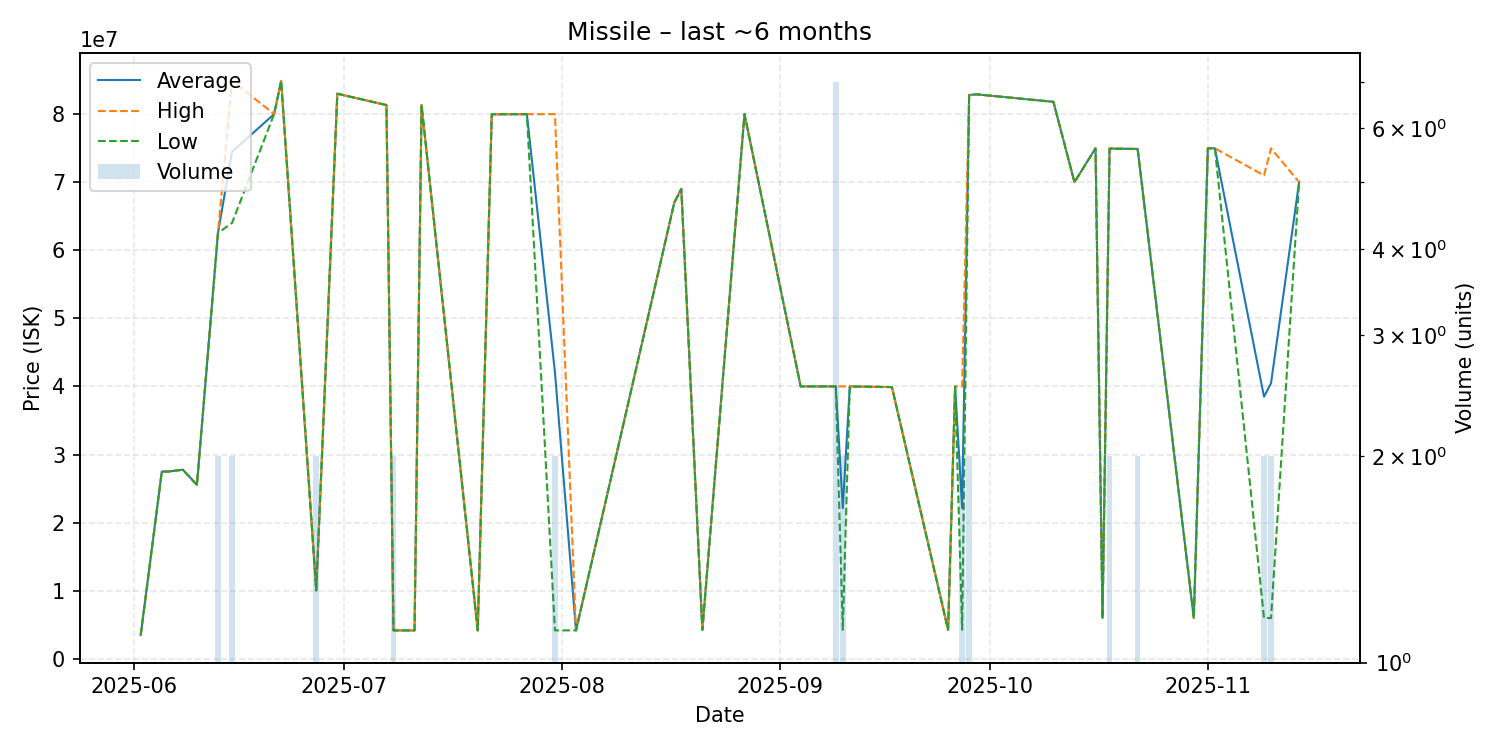

The data file committed next to this chart (first rows):
date, average, highest, lowest, order_count, volume
2025-06-02, 3509000, 3509000, 3509000, 1, 1
2025-06-05, 27490000, 27490000, 27490000, 1, 1
2025-06-06, 27500000, 27500000, 27500000, 1, 1
2025-06-08, 27770000, 27770000, 27770000, 1, 1
2025-06-10, 25540000, 25540000, 25540000, 1, 1
2025-06-13, 62540000, 62540000, 62540000, 1, 2
2025-06-15, 74450000, 84900000, 64000000, 2, 2
2025-06-21, 80000000, 80000000, 80000000, 1, 1
2025-06-22, 84870000, 84870000, 84870000, 1, 1
2025-06-27, 10045000, 10050000, 10040000, 2, 2
2025-06-30, 82990000, 82990000, 82990000, 1, 1
2025-07-07, 81320000, 81320000, 81320000, 1, 1
2025-07-08, 4165000, 4165000, 4165000, 2, 2
2025-07-11, 4163000, 4163000, 4163000, 1, 1
2025-07-12, 81330000, 81330000, 81330000, 1, 1
2025-07-20, 4166000, 4166000, 4166000, 1, 1
2025-07-22, 79970000, 79970000, 79970000, 1, 1
2025-07-25, 79980000, 79980000, 79980000, 1, 1
2025-07-27, 79980000, 79980000, 79980000, 1, 1
2025-07-31, 42079500, 79990000, 4169000, 2, 2
2025-08-03, 4169000, 4169000, 4169000, 1, 1
2025-08-17, 67000000, 67000000, 67000000, 1, 1
2025-08-18, 69000000, 69000000, 69000000, 1, 1
2025-08-21, 4252000, 4252000, 4252000, 1, 1
2025-08-27, 80000000, 80000000, 80000000, 1, 1
2025-09-04, 40000000, 40000000, 40000000, 1, 1
2025-09-06, 40000000, 40000000, 40000000, 1, 1
2025-09-09, 40000000, 40000000, 40000000, 2, 7
2025-09-10, 22126500, 40000000, 4253000, 2, 2
2025-09-11, 40000000, 40000000, 40000000, 1, 1
2025-09-17, 39900000, 39900000, 39900000, 1, 1
2025-09-25, 4253000, 4253000, 4253000, 1, 1
2025-09-26, 40000000, 40000000, 40000000, 1, 1
2025-09-27, 22128000, 40000000, 4256000, 2, 2
2025-09-28, 82795000, 82800000, 82790000, 2, 2
2025-09-29, 82900000, 82900000, 82900000, 1, 1
2025-10-10, 81800000, 81800000, 81800000, 1, 1
2025-10-13, 70000000, 70000000, 70000000, 1, 1
2025-10-16, 74970000, 74970000, 74970000, 1, 1
2025-10-17, 5981000, 5981000, 5981000, 1, 1
2025-10-18, 74935000, 74980000, 74890000, 2, 2
2025-10-22, 74875000, 74880000, 74870000, 2, 2
2025-10-30, 5981000, 5981000, 5981000, 1, 1
2025-11-01, 74970000, 74970000, 74970000, 1, 1
2025-11-02, 74970000, 74970000, 74970000, 1, 1
2025-11-09, 38485000, 70990000, 5980000, 2, 2
2025-11-10, 40469000, 74960000, 5978000, 2, 2
2025-11-14, 70000000, 70000000, 70000000, 1, 1
